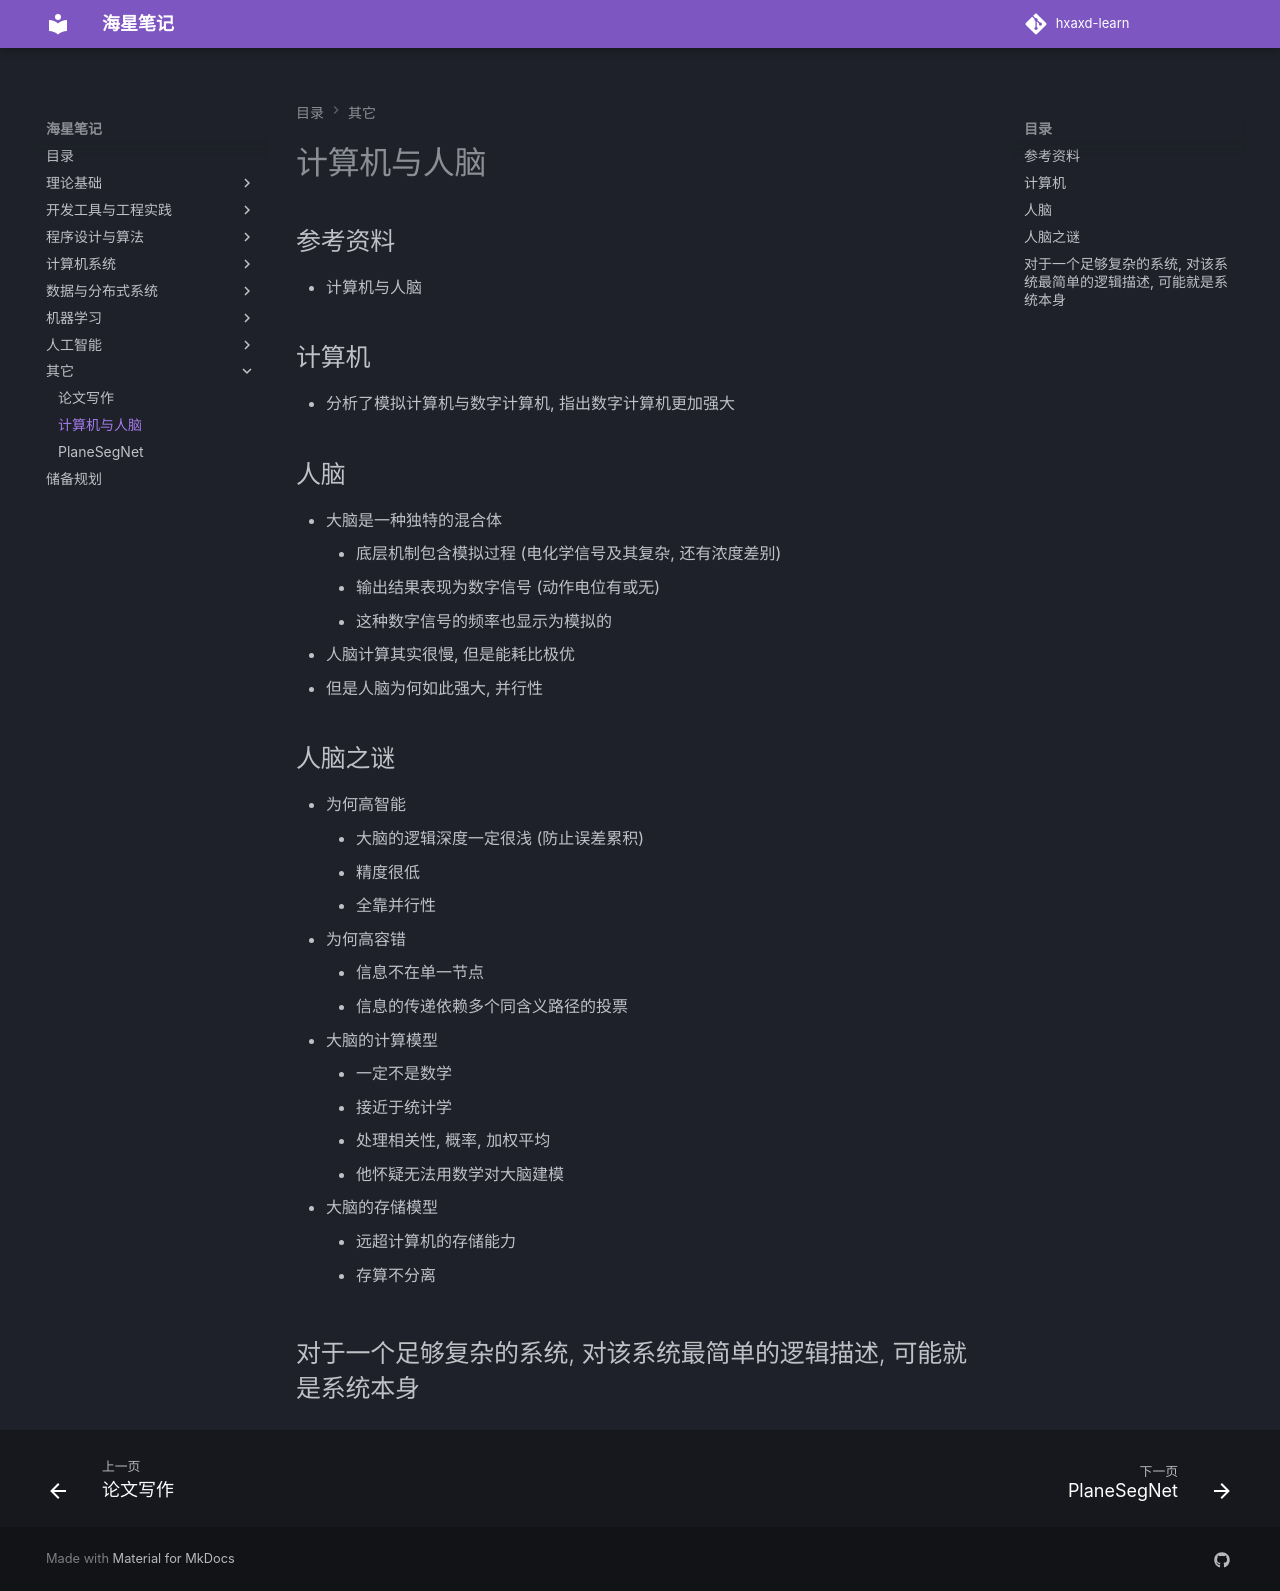

repository: hxaxd/hxaxd-learn · page: 其它/计算机与人脑/index.html · generator: mkdocs

# 计算机与人脑

## 参考资料

- 计算机与人脑

## 计算机

- 分析了模拟计算机与数字计算机, 指出数字计算机更加强大

## 人脑

- 大脑是一种独特的混合体
    - 底层机制包含模拟过程 (电化学信号及其复杂, 还有浓度差别)
    - 输出结果表现为数字信号 (动作电位有或无)
    - 这种数字信号的频率也显示为模拟的
- 人脑计算其实很慢, 但是能耗比极优
- 但是人脑为何如此强大, 并行性

## 人脑之谜

- 为何高智能
    - 大脑的逻辑深度一定很浅 (防止误差累积)
    - 精度很低
    - 全靠并行性
- 为何高容错
    - 信息不在单一节点
    - 信息的传递依赖多个同含义路径的投票
- 大脑的计算模型
    - 一定不是数学
    - 接近于统计学
    - 处理相关性, 概率, 加权平均
    - 他怀疑无法用数学对大脑建模
- 大脑的存储模型
    - 远超计算机的存储能力
    - 存算不分离

## 对于一个足够复杂的系统, 对该系统最简单的逻辑描述, 可能就是系统本身
